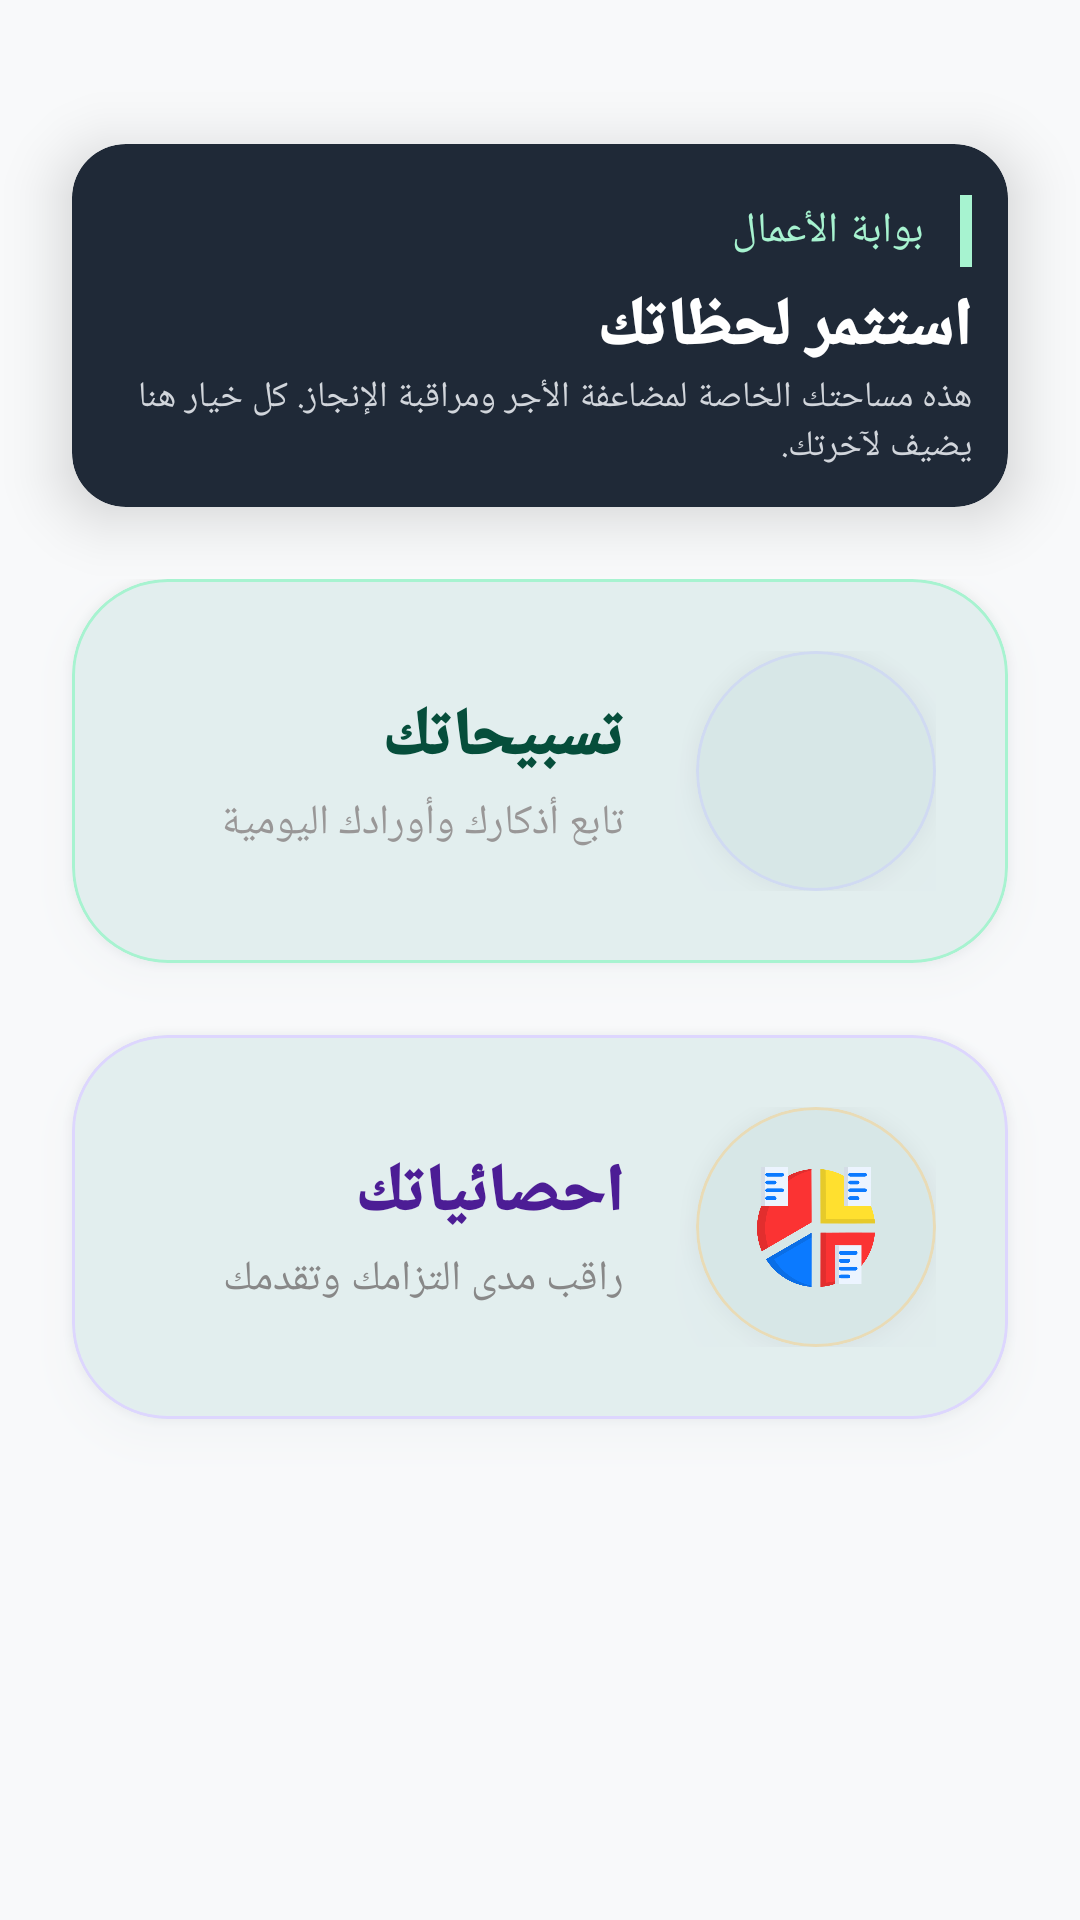

Android layout source for this screen:
<!-- AndroidManifest.xml: application theme Theme.AzkarApp -->
<!-- res/layout/fragment_options_fortune.xml -->
<?xml version="1.0" encoding="utf-8"?>
<androidx.constraintlayout.widget.ConstraintLayout xmlns:android="http://schemas.android.com/apk/res/android"
    xmlns:app="http://schemas.android.com/apk/res-auto"
    xmlns:tools="http://schemas.android.com/tools"
    android:layout_width="match_parent"
    android:layout_height="match_parent"
    android:background="#F8F9FA"
    android:layoutDirection="rtl"
    tools:context=".UI.BotNav.Fortune.OptionsFortuneFragment">

    
    <com.google.android.material.card.MaterialCardView
        android:id="@+id/header_layout"
        android:layout_width="match_parent"
        android:layout_height="wrap_content"
        android:layout_marginHorizontal="24dp"
        android:layout_marginTop="48dp"
        android:layout_marginBottom="24dp"
        app:cardBackgroundColor="#1F2937"
        app:cardCornerRadius="18dp"
        app:cardElevation="12dp"
        app:layout_constraintTop_toTopOf="parent"
        app:strokeWidth="0dp">

        <LinearLayout
            android:layout_width="match_parent"
            android:layout_height="wrap_content"
            android:orientation="vertical"
            android:padding="12dp">

            <LinearLayout
                android:layout_width="wrap_content"
                android:layout_height="wrap_content"
                android:layout_marginTop="5dp"
                android:layout_marginBottom="5dp"
                android:gravity="center_vertical"
                android:orientation="horizontal">

                <View
                    android:layout_width="4dp"
                    android:layout_height="24dp"
                    android:layout_marginEnd="12dp"
                    android:background="#A7F3D0" />

                <TextView
                    android:layout_width="wrap_content"
                    android:layout_height="wrap_content"
                    android:fontFamily="sans-serif-medium"
                    android:letterSpacing="0.05"
                    android:text="بوابة الأعمال"
                    android:textAllCaps="true"
                    android:textColor="#A7F3D0"
                    android:textSize="14sp" />

            </LinearLayout>

            <TextView
                android:layout_width="wrap_content"
                android:layout_height="wrap_content"
                android:fontFamily="sans-serif-black"
                android:text="استثمر لحظاتك"
                android:textColor="#FFFFFF"
                android:textSize="22sp" />

            <TextView
                android:layout_width="wrap_content"
                android:layout_height="wrap_content"
                android:text="هذه مساحتك الخاصة لمضاعفة الأجر ومراقبة الإنجاز. كل خيار هنا يضيف لآخرتك."
                android:textColor="#D1D5DB"
                android:textSize="12sp" />

        </LinearLayout>
    </com.google.android.material.card.MaterialCardView>

    
    <androidx.core.widget.NestedScrollView
        android:layout_width="match_parent"
        android:layout_height="0dp"
        android:clipToPadding="false"
        android:fillViewport="true"
        android:overScrollMode="never"
        android:paddingTop="24dp"
        android:scrollbarThumbVertical="@null"
        app:layout_constraintBottom_toBottomOf="parent"
        app:layout_constraintTop_toBottomOf="@id/header_layout">

        <LinearLayout
            android:layout_width="match_parent"
            android:layout_height="wrap_content"
            android:clipChildren="false"
            android:clipToPadding="false"
            android:orientation="vertical"
            android:paddingHorizontal="24dp"
            android:paddingBottom="48dp">

            
            <com.google.android.material.card.MaterialCardView
                android:id="@+id/card_tasbih"
                android:layout_width="match_parent"
                android:layout_height="wrap_content"
                android:layout_marginBottom="24dp"
                android:clickable="true"
                android:focusable="true"
                android:outlineSpotShadowColor="#D4DDE5"
                app:cardBackgroundColor="#FFFFFF"
                app:cardCornerRadius="32dp"
                app:cardElevation="8dp"
                app:rippleColor="#ECFDF5"
                app:strokeColor="#A7F3D0"
                app:strokeWidth="1dp">

                <androidx.constraintlayout.widget.ConstraintLayout
                    android:layout_width="match_parent"
                    android:layout_height="wrap_content"
                    android:padding="24dp">

                    
                    <com.google.android.material.card.MaterialCardView
                        android:id="@+id/icon_container_tasbih"
                        android:layout_width="80dp"
                        android:layout_height="80dp"
                        android:outlineSpotShadowColor="#D4DDE5"
                        app:cardBackgroundColor="#FFFFFF"
                        app:cardCornerRadius="40dp"
                        app:cardElevation="15dp"
                        app:layout_constraintBottom_toBottomOf="parent"
                        app:layout_constraintStart_toStartOf="parent"
                        app:layout_constraintTop_toTopOf="parent"
                        app:strokeColor="#E8D0D9F3"
                        app:strokeWidth="1dp">

                        <FrameLayout
                            android:layout_width="match_parent"
                            android:layout_height="match_parent">

                            <ImageView
                                android:layout_width="40dp"
                                android:layout_height="40dp"
                                android:layout_gravity="center"
                                android:src="@drawable/counter_fortune" />
                        </FrameLayout>
                    </com.google.android.material.card.MaterialCardView>

                    
                    <LinearLayout
                        android:layout_width="0dp"
                        android:layout_height="wrap_content"
                        android:layout_marginStart="24dp"
                        android:gravity="center_vertical"
                        android:orientation="vertical"
                        app:layout_constraintBottom_toBottomOf="parent"
                        app:layout_constraintEnd_toEndOf="parent"
                        app:layout_constraintStart_toEndOf="@id/icon_container_tasbih"
                        app:layout_constraintTop_toTopOf="parent">

                        <TextView
                            android:layout_width="wrap_content"
                            android:layout_height="wrap_content"
                            android:fontFamily="sans-serif-black"
                            android:text="تسبيحاتك"
                            android:textColor="#064E3B"
                            android:textSize="22sp" />

                        <TextView
                            android:layout_width="wrap_content"
                            android:layout_height="wrap_content"
                            android:layout_marginTop="4dp"
                            android:text="تابع أذكارك وأورادك اليومية"
                            android:textColor="#999797"
                            android:textSize="14sp" />
                    </LinearLayout>

                </androidx.constraintlayout.widget.ConstraintLayout>
            </com.google.android.material.card.MaterialCardView>

            
            <com.google.android.material.card.MaterialCardView
                android:id="@+id/card_statistics"
                android:layout_width="match_parent"
                android:layout_height="wrap_content"
                android:clickable="true"
                android:focusable="true"
                android:outlineSpotShadowColor="#D4DDE5"
                app:cardBackgroundColor="#FFFFFF"
                app:cardCornerRadius="32dp"
                app:cardElevation="8dp"
                app:rippleColor="#F5F3FF"
                app:strokeColor="#DDD6FE"
                app:strokeWidth="1dp">

                <androidx.constraintlayout.widget.ConstraintLayout
                    android:layout_width="match_parent"
                    android:layout_height="wrap_content"
                    android:padding="24dp">

                    
                    <com.google.android.material.card.MaterialCardView
                        android:id="@+id/icon_container_stats"
                        android:layout_width="80dp"
                        android:layout_height="80dp"
                        android:outlineSpotShadowColor="#D4DDE5"
                        app:cardBackgroundColor="#FFFFFF"
                        app:cardCornerRadius="40dp"
                        app:cardElevation="15dp"
                        app:layout_constraintBottom_toBottomOf="parent"
                        app:layout_constraintStart_toStartOf="parent"
                        app:layout_constraintTop_toTopOf="parent"
                        app:strokeColor="#C6EED9A9"
                        app:strokeWidth="1dp">

                        <FrameLayout
                            android:layout_width="match_parent"
                            android:layout_height="match_parent">

                            <ImageView
                                android:layout_width="40dp"
                                android:layout_height="40dp"
                                android:layout_gravity="center"
                                android:src="@drawable/status_fortune" />
                        </FrameLayout>
                    </com.google.android.material.card.MaterialCardView>

                    
                    <LinearLayout
                        android:layout_width="0dp"
                        android:layout_height="wrap_content"
                        android:layout_marginStart="24dp"
                        android:gravity="center_vertical"
                        android:orientation="vertical"
                        app:layout_constraintBottom_toBottomOf="parent"
                        app:layout_constraintEnd_toEndOf="parent"
                        app:layout_constraintStart_toEndOf="@id/icon_container_stats"
                        app:layout_constraintTop_toTopOf="parent">

                        <TextView
                            android:layout_width="wrap_content"
                            android:layout_height="wrap_content"
                            android:fontFamily="sans-serif-black"
                            android:text="احصائياتك"
                            android:textColor="#4C1D95"
                            android:textSize="22sp" />

                        <TextView
                            android:layout_width="wrap_content"
                            android:layout_height="wrap_content"
                            android:layout_marginTop="4dp"
                            android:text="راقب مدى التزامك وتقدمك"
                            android:textColor="#888888"
                            android:textSize="14sp" />
                    </LinearLayout>

                </androidx.constraintlayout.widget.ConstraintLayout>
            </com.google.android.material.card.MaterialCardView>

        </LinearLayout>
    </androidx.core.widget.NestedScrollView>

</androidx.constraintlayout.widget.ConstraintLayout>
<!-- resources referenced by this layout -->
<resources>
  <!-- drawable status_fortune: png bitmap (drawable, 22624 bytes) -->
  <style name="Theme.AzkarApp" parent="Base.Theme.AzkarApp" />
  <style name="Base.Theme.AzkarApp" parent="Theme.Material3.DayNight.NoActionBar">
          
          <item name="colorPrimary">@color/teal_primary</item>
          <item name="colorOnPrimary">@color/textOnPrimary</item>
          <item name="colorPrimaryContainer">@color/teal_dark</item>
          
          
          <item name="android:windowBackground">@color/backgroundColor</item>
          <item name="colorSurface">@color/surfaceColor</item>
          <item name="colorOnSurface">@color/textPrimary</item>
          <item name="colorOnSurfaceVariant">@color/textSecondary</item>
          
          
          <item name="android:statusBarColor">@color/backgroundColor</item>
          <item name="android:windowLightStatusBar">true</item>
          <item name="android:navigationBarColor">@color/backgroundColor</item>
      </style>
  <color name="teal_primary">#0D6F6F</color>
  <color name="textOnPrimary">#FFFFFF</color>
  <color name="teal_dark">#084A4A</color>
  <color name="backgroundColor">#F8F9F9</color>
  <color name="surfaceColor">#FFFFFF</color>
  <color name="textPrimary">#1A1C1E</color>
  <color name="textSecondary">#42474E</color>
</resources>
